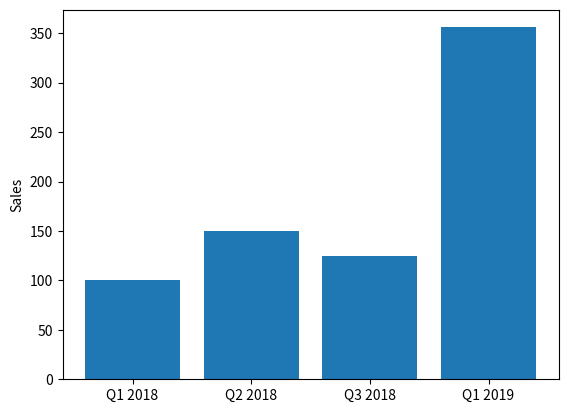

Python code for this plot:
import matplotlib.pyplot as plt

#set up values
VALUES = [100,150,125,356]
POS = [0,1,2,3]
LABELS = ['Q1 2018','Q2 2018','Q3 2018','Q1 2019']

#set up the chart
plt.bar(POS,VALUES)
plt.xticks(POS, LABELS)
plt.ylabel('Sales')

#to display the chart
plt.show()

